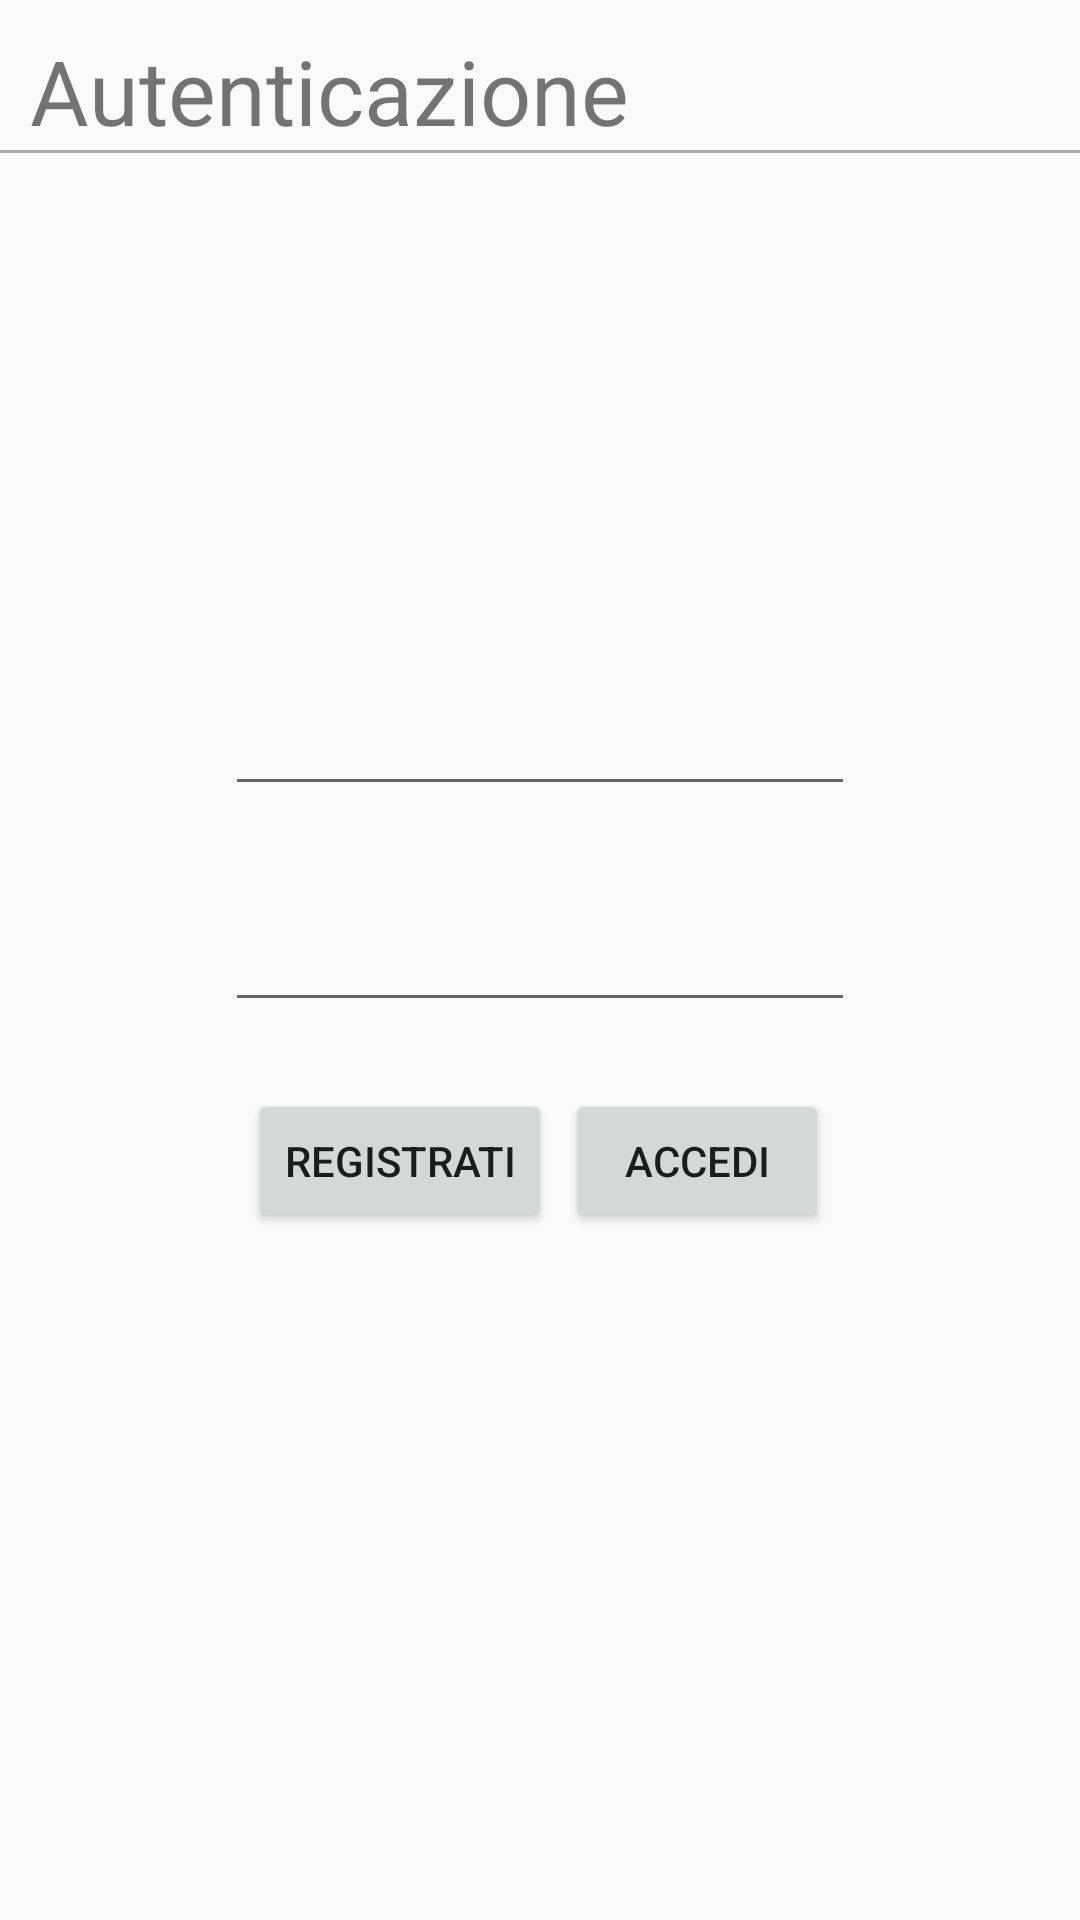

Write the Android layout XML for this screen, with the resource values it uses.
<!-- AndroidManifest.xml: application theme AppTheme -->
<!-- res/layout/login.xml -->
<?xml version="1.0" encoding="utf-8"?>
<androidx.constraintlayout.widget.ConstraintLayout xmlns:android="http://schemas.android.com/apk/res/android"
    xmlns:app="http://schemas.android.com/apk/res-auto"
    xmlns:tools="http://schemas.android.com/tools"
    android:orientation="vertical" android:layout_width="match_parent"
    android:layout_height="match_parent">

    <TextView
        android:id="@+id/SectionTextViewLogin"
        android:layout_width="0dp"
        android:layout_height="40dp"
        android:layout_marginLeft="10dp"
        android:layout_marginTop="10dp"
        android:text="Autenticazione"
        android:textSize="30sp"
        app:layout_constraintLeft_toLeftOf="parent"
        app:layout_constraintTop_toTopOf="parent" />

    <View
        android:id="@+id/TopDividerLogin"
        android:layout_width="match_parent"
        android:layout_height="1dp"
        android:layout_marginTop="50dp"
        android:background="@android:color/darker_gray"
        app:layout_constraintTop_toTopOf="parent"
        tools:layout_editor_absoluteX="0dp" />

    <EditText
        android:id="@+id/editTextUsername"
        android:layout_width="wrap_content"
        android:layout_height="wrap_content"
        android:ems="10"
        android:inputType="textEmailAddress"
        android:textAlignment="center"
        app:layout_constraintBottom_toBottomOf="parent"
        app:layout_constraintEnd_toEndOf="parent"
        app:layout_constraintStart_toStartOf="parent"
        app:layout_constraintTop_toTopOf="parent"
        app:layout_constraintVertical_bias="0.38" />

    <Button
        android:id="@+id/buttonAccedi"
        android:layout_width="wrap_content"
        android:layout_height="wrap_content"
        android:text="Accedi"
        app:layout_constraintBottom_toBottomOf="parent"
        app:layout_constraintEnd_toEndOf="parent"
        app:layout_constraintHorizontal_bias="0.693"
        app:layout_constraintStart_toStartOf="parent"
        app:layout_constraintTop_toTopOf="parent"
        app:layout_constraintVertical_bias="0.613" />

    <Button
        android:id="@+id/buttonRegistrati"
        android:layout_width="wrap_content"
        android:layout_height="wrap_content"
        android:text="Registrati"
        app:layout_constraintBottom_toBottomOf="parent"
        app:layout_constraintEnd_toEndOf="parent"
        app:layout_constraintHorizontal_bias="0.32"
        app:layout_constraintStart_toStartOf="parent"
        app:layout_constraintTop_toTopOf="parent"
        app:layout_constraintVertical_bias="0.613" />

    <EditText
        android:id="@+id/editTextPassword"
        android:layout_width="wrap_content"
        android:layout_height="wrap_content"
        android:ems="10"
        android:inputType="textPassword"
        android:textAlignment="center"
        app:layout_constraintBottom_toBottomOf="parent"
        app:layout_constraintEnd_toEndOf="parent"
        app:layout_constraintStart_toStartOf="parent"
        app:layout_constraintTop_toTopOf="parent" />


</androidx.constraintlayout.widget.ConstraintLayout>
<!-- resources referenced by this layout -->
<resources>
  <style name="AppTheme" parent="Theme.AppCompat.Light.NoActionBar">
          
          <item name="colorPrimary">@color/colorPrimary</item>
          <item name="colorPrimaryDark">@color/colorPrimaryDark</item>
          <item name="colorAccent">@color/colorAccent</item>
      </style>
  <!-- not gathered from this repository: default colours our renderer supplied (Android Studio template values) -->
  <color name="colorPrimary">#FF6200EE</color>
  <color name="colorPrimaryDark">#FF3700B3</color>
  <color name="colorAccent">#FF03DAC5</color>
</resources>
